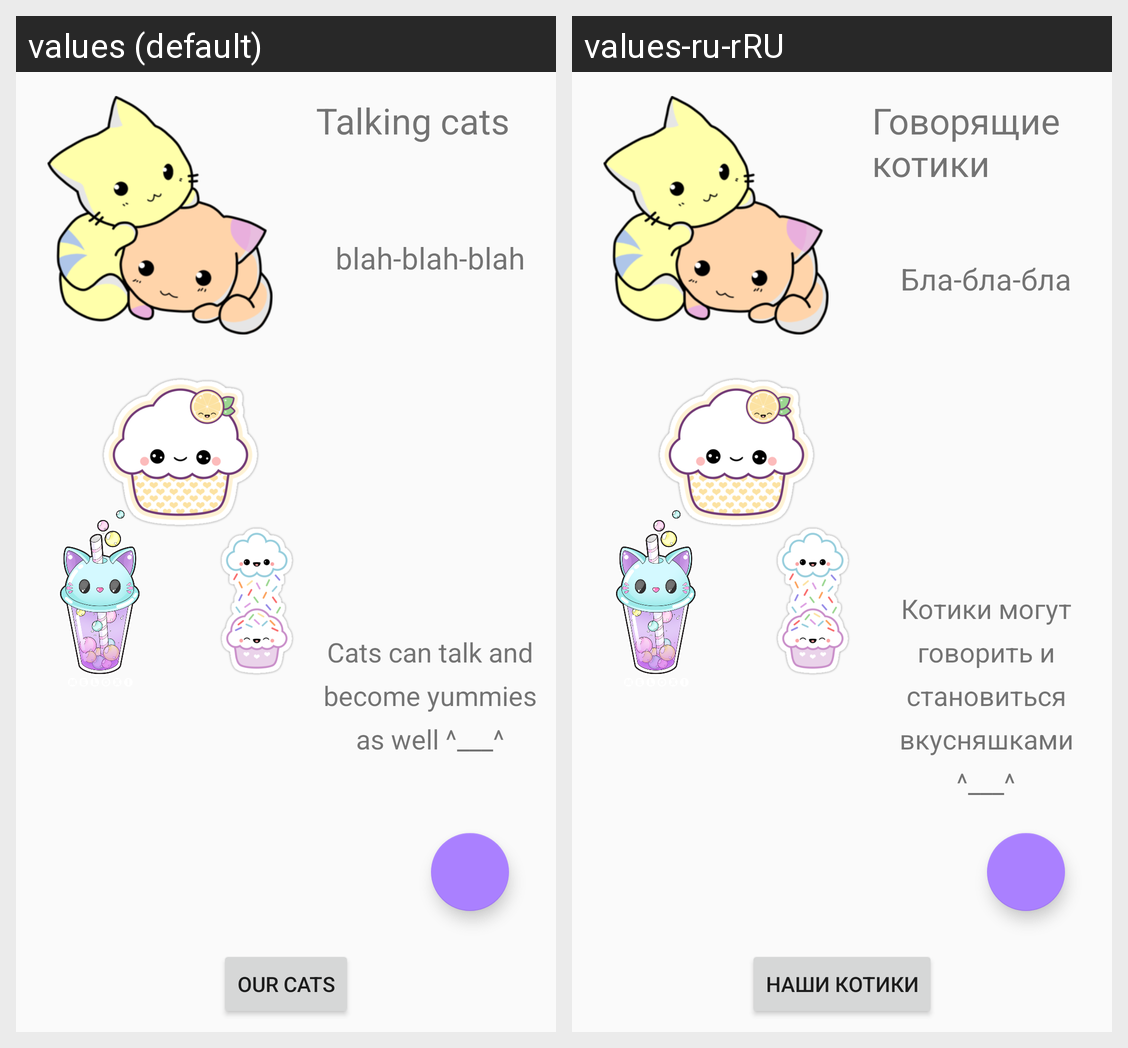

Strings drawn on this Android screen and how each of the app's shown locales translates them:
Android screen res/layout/activity_cat_home.xml rendered under 2 locales, left to right: values (default), values-ru-rRU. Device: Nexus 5 (rendered at 1080×1920; each locale shown at half size, 540×960, under a caption strip naming it); theme AppTheme.
Strings drawn on this screen, with the default value and each locale's value (text and hints the layout hard-codes, and strings that could not be matched under every locale, appear in the picture but are not listed):

catsInfo
  values: Talking cats
  values-ru-rRU: Говорящие котики

catsText
  values: blah-blah-blah
  values-ru-rRU: Бла-бла-бла

magicText
  values: Cats can talk and become yummies as well ^___^
  values-ru-rRU: Котики могут говорить и становиться вкусняшками ^___^

toTheCatsListBtn
  values: Our cats
  values-ru-rRU: Наши котики
